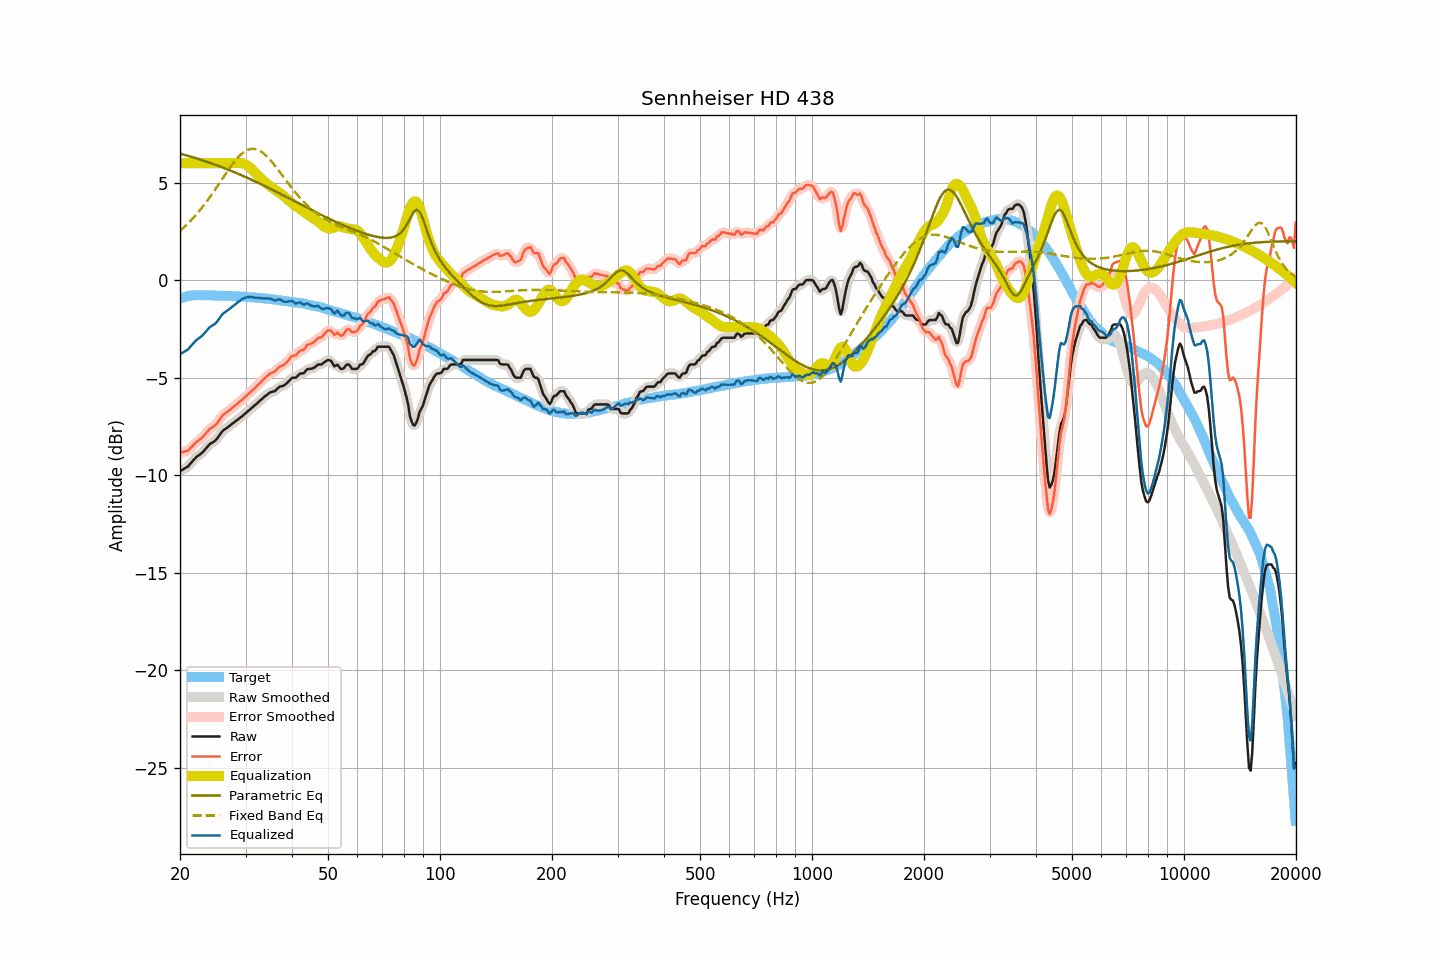

Data behind this chart, as committed beside it:
frequency, raw, smoothed, error, error_smoothed, equalization, parametric_eq, fixed_band_eq, equalized_raw, equalized_smoothed, target
20.00, -9.79, -9.79, -8.85, -8.84, 6.00, 6.49, 2.52, -3.79, -3.79, -0.94
20.20, -9.74, -9.75, -8.83, -8.84, 6.00, 6.47, 2.59, -3.74, -3.75, -0.91
20.40, -9.70, -9.71, -8.82, -8.82, 6.00, 6.45, 2.67, -3.70, -3.71, -0.89
20.61, -9.65, -9.66, -8.79, -8.80, 6.00, 6.42, 2.75, -3.65, -3.66, -0.87
20.81, -9.60, -9.61, -8.77, -8.77, 6.00, 6.40, 2.82, -3.60, -3.61, -0.84
21.02, -9.55, -9.54, -8.75, -8.73, 6.00, 6.38, 2.91, -3.55, -3.54, -0.81
21.23, -9.45, -9.46, -8.66, -8.66, 6.00, 6.35, 2.99, -3.45, -3.46, -0.80
21.44, -9.36, -9.36, -8.57, -8.58, 6.00, 6.33, 3.08, -3.36, -3.36, -0.79
21.66, -9.27, -9.26, -8.49, -8.48, 6.00, 6.30, 3.17, -3.27, -3.26, -0.78
21.87, -9.17, -9.17, -8.39, -8.40, 6.00, 6.28, 3.26, -3.17, -3.17, -0.78
22.09, -9.08, -9.09, -8.31, -8.32, 6.00, 6.25, 3.35, -3.08, -3.09, -0.77
22.31, -9.02, -9.02, -8.25, -8.25, 6.00, 6.23, 3.45, -3.02, -3.02, -0.77
22.54, -8.96, -8.96, -8.19, -8.19, 6.00, 6.20, 3.55, -2.96, -2.96, -0.77
22.76, -8.90, -8.90, -8.13, -8.13, 6.00, 6.17, 3.65, -2.90, -2.90, -0.77
22.99, -8.83, -8.83, -8.05, -8.05, 6.00, 6.15, 3.75, -2.83, -2.83, -0.78
23.22, -8.74, -8.74, -7.96, -7.96, 6.00, 6.12, 3.86, -2.74, -2.74, -0.78
23.45, -8.64, -8.65, -7.86, -7.86, 6.00, 6.09, 3.97, -2.64, -2.65, -0.78
23.69, -8.56, -8.55, -7.77, -7.76, 6.00, 6.06, 4.08, -2.56, -2.55, -0.78
23.92, -8.45, -8.46, -7.67, -7.68, 6.00, 6.03, 4.19, -2.45, -2.46, -0.79
24.16, -8.38, -8.39, -7.61, -7.61, 6.00, 6.01, 4.31, -2.38, -2.39, -0.78
24.40, -8.33, -8.33, -7.56, -7.55, 6.00, 5.98, 4.43, -2.33, -2.33, -0.78
24.65, -8.28, -8.28, -7.50, -7.50, 6.00, 5.95, 4.55, -2.28, -2.28, -0.79
24.89, -8.22, -8.22, -7.43, -7.43, 6.00, 5.92, 4.67, -2.22, -2.22, -0.79
25.14, -8.13, -8.13, -7.34, -7.34, 6.00, 5.89, 4.79, -2.13, -2.13, -0.79
25.39, -8.02, -8.02, -7.23, -7.23, 6.00, 5.86, 4.91, -2.02, -2.02, -0.79
25.65, -7.90, -7.90, -7.11, -7.11, 6.00, 5.83, 5.03, -1.90, -1.90, -0.79
25.91, -7.79, -7.80, -6.98, -7.00, 6.00, 5.79, 5.16, -1.79, -1.80, -0.80
26.16, -7.70, -7.71, -6.90, -6.91, 6.00, 5.76, 5.28, -1.70, -1.71, -0.80
26.43, -7.64, -7.64, -6.84, -6.83, 6.00, 5.73, 5.40, -1.64, -1.64, -0.81
26.69, -7.58, -7.58, -6.78, -6.78, 6.00, 5.70, 5.52, -1.58, -1.58, -0.81
26.96, -7.52, -7.52, -6.72, -6.72, 6.00, 5.67, 5.64, -1.52, -1.52, -0.81
27.23, -7.46, -7.46, -6.66, -6.65, 6.00, 5.63, 5.76, -1.46, -1.46, -0.81
27.50, -7.39, -7.40, -6.58, -6.58, 6.00, 5.60, 5.88, -1.39, -1.40, -0.81
27.77, -7.33, -7.33, -6.51, -6.52, 6.00, 5.56, 5.98, -1.33, -1.33, -0.82
28.05, -7.27, -7.27, -6.45, -6.45, 6.00, 5.53, 6.09, -1.27, -1.27, -0.82
28.33, -7.21, -7.21, -6.38, -6.38, 6.01, 5.50, 6.19, -1.20, -1.20, -0.83
28.62, -7.14, -7.15, -6.31, -6.31, 6.01, 5.46, 6.29, -1.13, -1.13, -0.84
28.90, -7.08, -7.08, -6.25, -6.24, 6.01, 5.43, 6.37, -1.07, -1.07, -0.84
29.19, -7.02, -7.02, -6.17, -6.18, 6.01, 5.39, 6.45, -1.02, -1.01, -0.85
29.48, -6.95, -6.95, -6.11, -6.11, 5.99, 5.35, 6.52, -0.96, -0.96, -0.84
29.78, -6.88, -6.89, -6.03, -6.03, 5.96, 5.32, 6.59, -0.92, -0.92, -0.85
30.08, -6.81, -6.81, -5.96, -5.96, 5.92, 5.28, 6.63, -0.89, -0.89, -0.85
30.38, -6.74, -6.74, -5.88, -5.88, 5.87, 5.24, 6.68, -0.87, -0.87, -0.87
30.68, -6.67, -6.67, -5.81, -5.80, 5.81, 5.21, 6.71, -0.86, -0.86, -0.87
30.99, -6.60, -6.60, -5.72, -5.73, 5.74, 5.17, 6.73, -0.86, -0.86, -0.88
31.30, -6.53, -6.54, -5.65, -5.65, 5.66, 5.13, 6.74, -0.87, -0.87, -0.88
31.61, -6.46, -6.46, -5.58, -5.57, 5.58, 5.09, 6.74, -0.88, -0.88, -0.89
31.93, -6.39, -6.39, -5.50, -5.49, 5.49, 5.06, 6.72, -0.90, -0.90, -0.90
32.24, -6.31, -6.32, -5.40, -5.41, 5.41, 5.02, 6.70, -0.90, -0.91, -0.91
32.57, -6.24, -6.24, -5.33, -5.33, 5.33, 4.98, 6.66, -0.92, -0.91, -0.91
32.89, -6.16, -6.17, -5.25, -5.25, 5.25, 4.94, 6.62, -0.92, -0.92, -0.91
33.22, -6.09, -6.09, -5.17, -5.17, 5.16, 4.90, 6.56, -0.93, -0.93, -0.93
33.55, -6.02, -6.02, -5.09, -5.09, 5.08, 4.86, 6.50, -0.94, -0.93, -0.93
33.89, -5.94, -5.95, -5.00, -5.01, 5.01, 4.82, 6.43, -0.93, -0.94, -0.94
34.23, -5.88, -5.88, -4.94, -4.93, 4.94, 4.78, 6.35, -0.94, -0.94, -0.95
34.57, -5.82, -5.82, -4.86, -4.86, 4.88, 4.74, 6.27, -0.94, -0.94, -0.96
34.92, -5.76, -5.77, -4.79, -4.80, 4.82, 4.70, 6.18, -0.94, -0.95, -0.97
35.27, -5.73, -5.74, -4.76, -4.76, 4.76, 4.65, 6.08, -0.98, -0.98, -0.98
35.62, -5.71, -5.71, -4.72, -4.72, 4.70, 4.61, 5.98, -1.01, -1.01, -0.99
35.97, -5.69, -5.67, -4.69, -4.68, 4.64, 4.57, 5.87, -1.05, -1.03, -1.00
... 635 more rows
